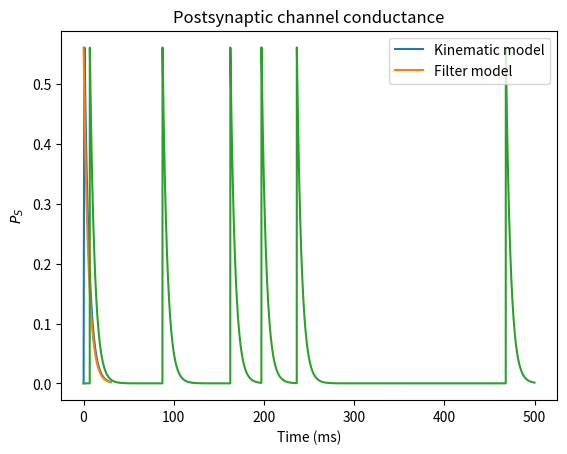

This chart was generated by the following Python code:
# -*- coding: utf-8 -*-
"""
Created on Thu Dec 29 22:52:52 2016

@author: Christophe
"""

import numpy as np
import matplotlib.pyplot as plt

#%% Modeling the postsynaptic conductance
# P_s is a numerical simulation of the kinematic model ofor a synapse
# P_s_e is an analytical approximation
dt  = 0.01 # [ms]
a_s = 0.93 # [ms]
b_s = 0.19 # [ms]

n_steps = 3000
P_s  = np.zeros(n_steps)
time = dt*np.arange(0,n_steps)
for t in range(1,n_steps):
    if t*dt > 1:
        a_s = 0
    
    dP_s = a_s*(1-P_s[t-1]) - b_s*P_s[t-1]
    P_s[t] = P_s[t-1] + dP_s*dt

P_max = np.max(P_s)

P_s_e = P_max*np.exp(-time*b_s)

plt.plot(time,P_s)
plt.plot(time,P_s_e)
plt.xlabel('Time (ms)')
plt.ylabel(r'$P_S$')
plt.title('Postsynaptic channel conductance')
plt.legend(['Kinematic model','Filter model'])
#%% Modeling arrival of multiple spikes
r  = 0.02 # Spikes per millisecond of presynaptic neuron
dt = 0.1  # simulation step [ms]
tau_s = 1/b_s

n_steps = 5000 # simulates 0.5 seconds
P_s  = np.zeros(n_steps)
time = dt*np.arange(0,n_steps)
for t in range(1,n_steps):
    if r*dt > np.random.rand():
        P_s[t] = P_s[t-1] + P_max*(1-P_s[t-1])
    else:
        P_s[t] = P_s[t-1] - (P_s[t-1]/tau_s)*dt

plt.plot(time,P_s)
    
#%% Modeling GABA_A and NMDA as a difference of two gaussian

